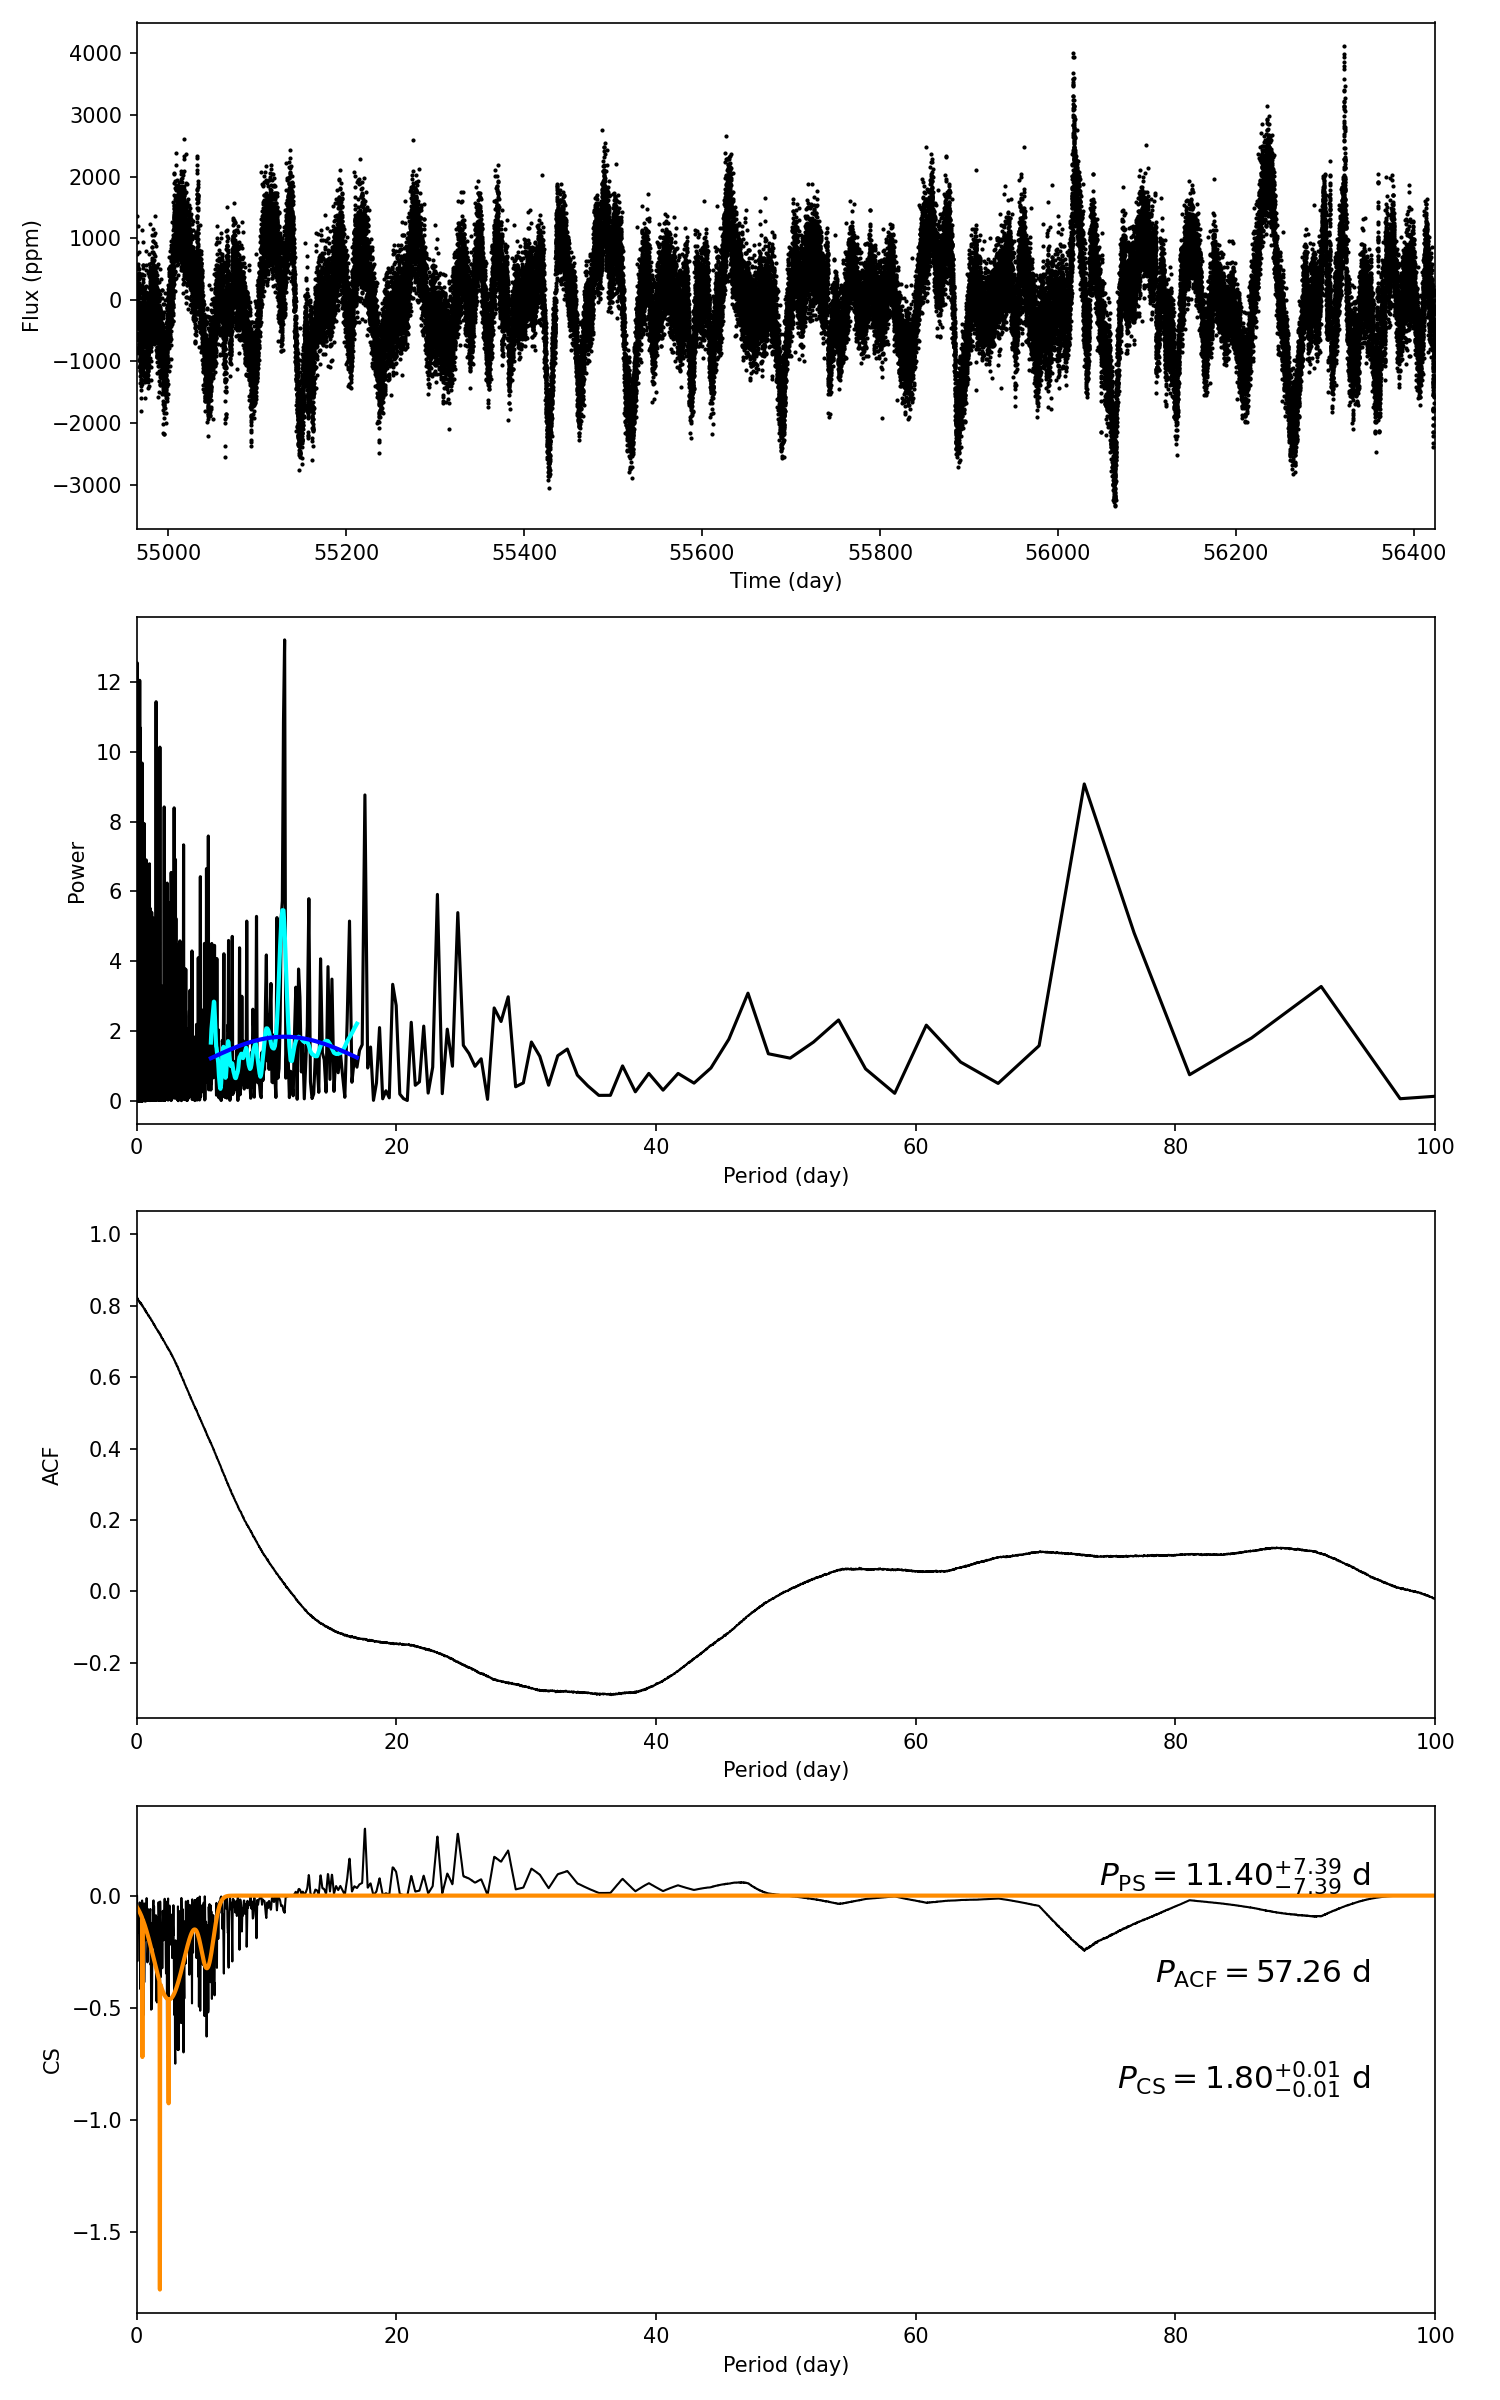

Values plotted in this chart, from the file beside it:
target_id, prot_ps, prot_acf, prot_cs, e_prot_ps, E_prot_ps, e_prot_acf, E_prot_acf, e_prot_cs, E_prot_cs, sph_ps, sph_acf, sph_cs, e_sph_ps, e_sph_acf, e_sph_cs, h_ps, fa_prob_ps, hacf, gacf, hcs
9158504, 11.4, 57.26, 1.796, 7.389, 7.389, -1.0, -1.0, 0.009343, 0.009343, 786.6, 834.3, 493.7, 208.6, 99.06, 137.5, 13.21, 1.8288286765142128e-06, 0.1719, 0.06047, 0.2982
